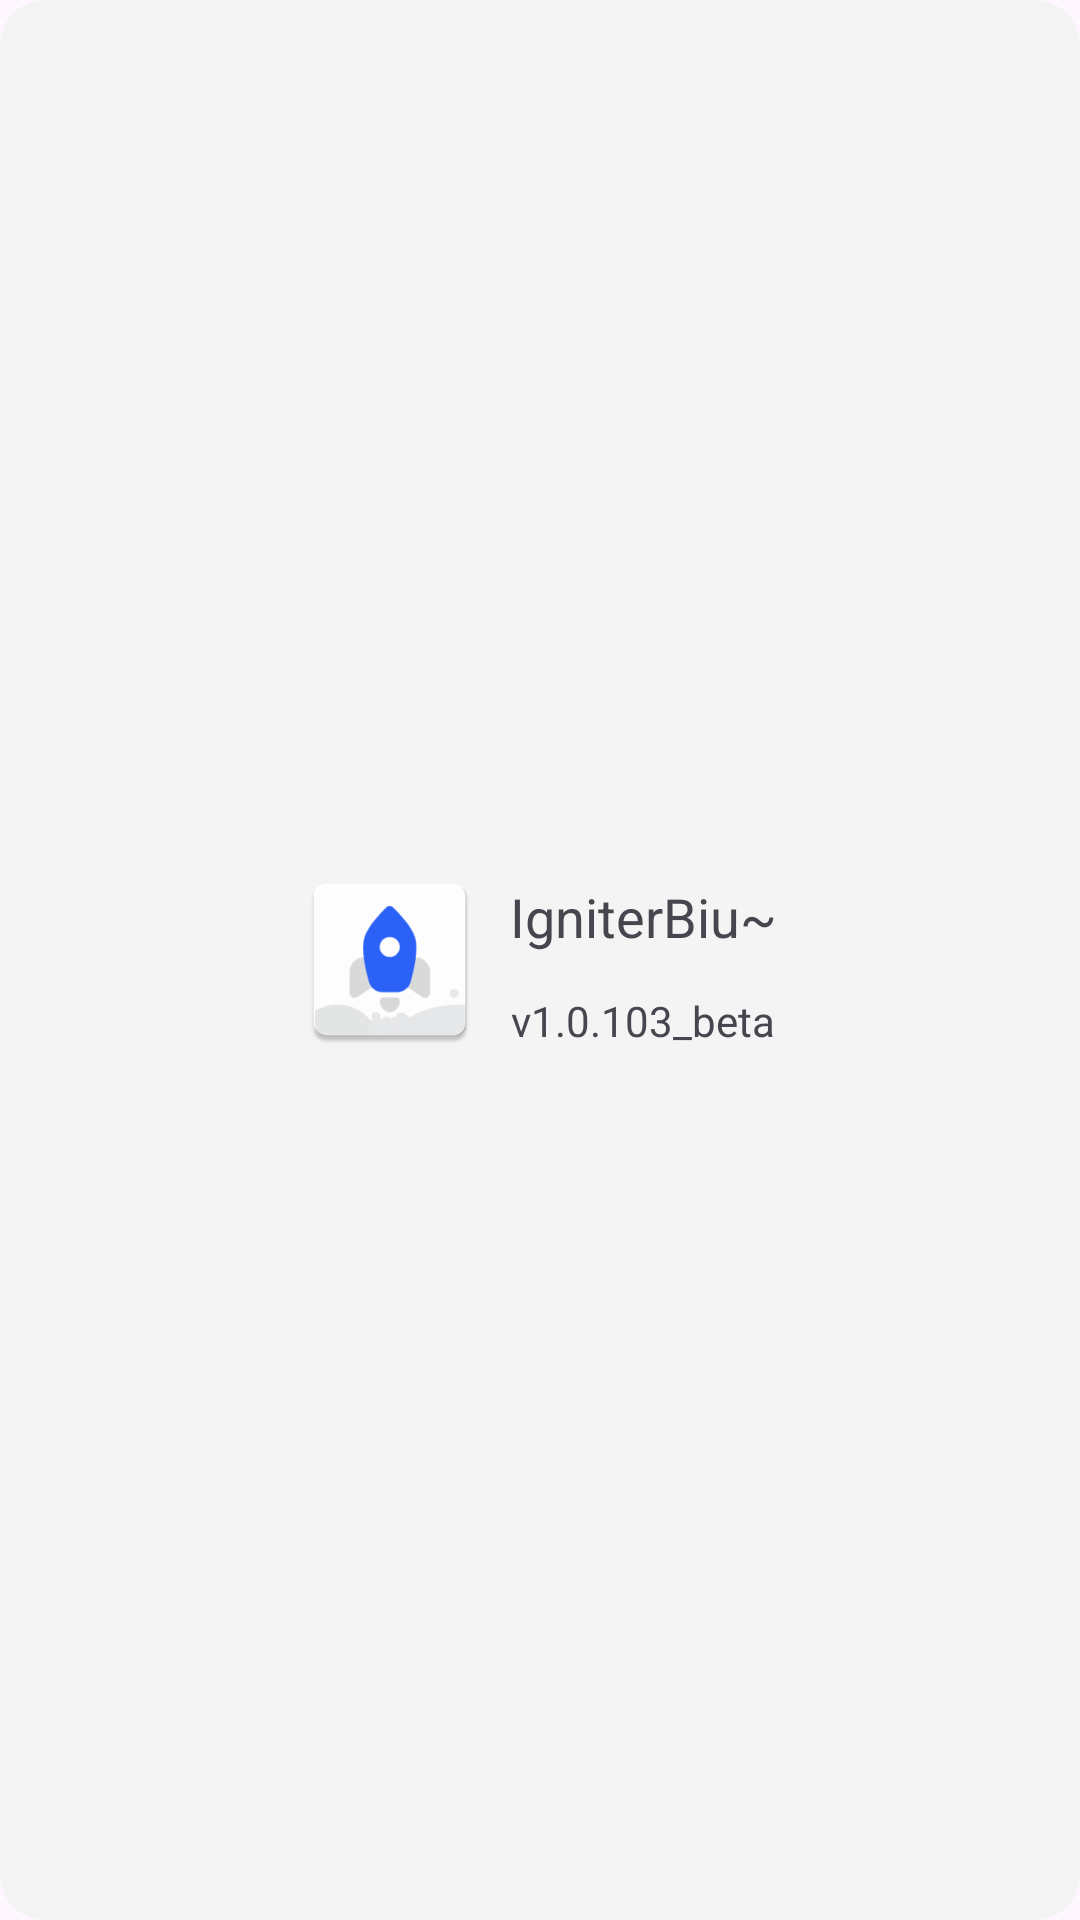

This screen was rendered from an Android layout file. Write that file and the resources it references.
<!-- AndroidManifest.xml: application theme Theme.Igniterbiu -->
<!-- res/layout/dialog_software.xml -->
<?xml version="1.0" encoding="utf-8"?>
<LinearLayout xmlns:android="http://schemas.android.com/apk/res/android"
    android:layout_width="wrap_content"
    android:layout_height="wrap_content"
    android:layout_gravity="center"
    android:background="@drawable/circle_toast"
    android:gravity="center"
    android:paddingStart="8dp"
    android:paddingTop="3dp"
    android:paddingEnd="8dp"
    android:paddingBottom="3dp">

    <ImageView
        android:layout_width="wrap_content"
        android:layout_height="wrap_content"
        android:paddingStart="10dp"
        android:paddingTop="20dp"
        android:paddingEnd="5dp"
        android:paddingBottom="20dp"
        android:src="@drawable/logosoft" />

    <LinearLayout
        android:layout_width="wrap_content"
        android:layout_height="wrap_content"
        android:orientation="vertical"
        android:gravity="center"
        android:layout_marginEnd="10dp">

        <TextView
            android:layout_width="wrap_content"
            android:layout_height="wrap_content"
            android:text="@string/igniter_biu"
            android:textSize="18sp"
            android:layout_margin="3dp"
            android:paddingBottom="10dp" />

        <LinearLayout
            android:layout_width="wrap_content"
            android:layout_height="wrap_content">


            <TextView
                android:layout_width="wrap_content"
                android:layout_height="wrap_content"
                android:text="@string/version" />
        </LinearLayout>
    </LinearLayout>

</LinearLayout>
<!-- resources referenced by this layout -->
<resources>
  <!-- drawable circle_toast (drawable) -->
  <?xml version="1.0" encoding="utf-8"?>
  <shape xmlns:android="http://schemas.android.com/apk/res/android">
      <solid android:color="#f4f4f4"/>
      <corners android:radius="15dp"  />
  </shape>
  <!-- drawable logosoft: png bitmap (drawable-nodpi, 7164 bytes) -->
  <string name="igniter_biu">IgniterBiu~</string>
  <string name="version">v1.0.103_beta</string>
  <style name="Theme.Igniterbiu" parent="Base.Theme.Igniterbiu" />
  <style name="Base.Theme.Igniterbiu" parent="Theme.Material3.DayNight.NoActionBar">
          
          
      </style>
</resources>
